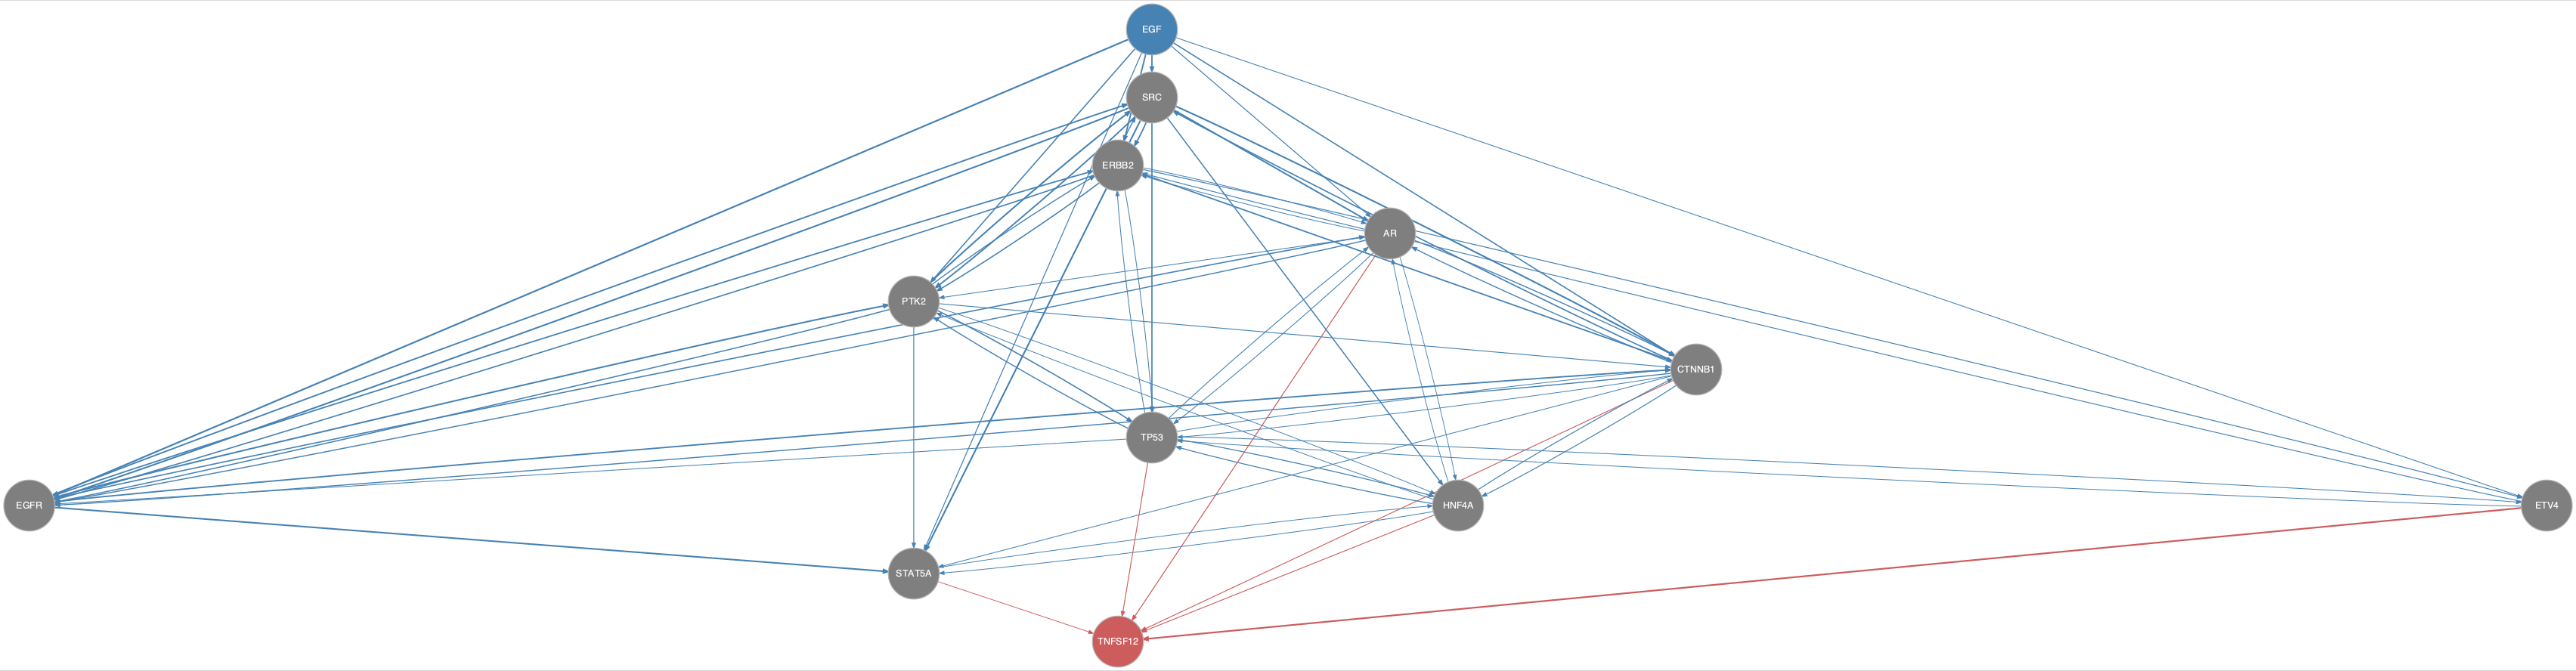

The file beside this chart, header and first rows:
from	to
AR	CTNNB1
AR	EGFR
AR	ERBB2
AR	HNF4A
AR	PTK2
AR	TP53
CTNNB1	AR
CTNNB1	EGFR
CTNNB1	HNF4A
CTNNB1	SRC
CTNNB1	STAT5A
CTNNB1	TP53
EGF	AR
EGF	CTNNB1
EGF	EGFR
EGF	ERBB2
EGF	ETV4
EGF	PTK2
EGF	SRC
EGF	STAT5A
EGF	TP53
EGFR	AR
EGFR	CTNNB1
EGFR	ERBB2
EGFR	PTK2
EGFR	SRC
EGFR	STAT5A
ERBB2	AR
ERBB2	CTNNB1
ERBB2	EGFR
ERBB2	ETV4
ERBB2	PTK2
ERBB2	SRC
ERBB2	STAT5A
ERBB2	TP53
ETV4	ERBB2
ETV4	TP53
HNF4A	AR
HNF4A	CTNNB1
HNF4A	PTK2
HNF4A	STAT5A
HNF4A	TP53
PTK2	CTNNB1
PTK2	EGFR
PTK2	ERBB2
PTK2	HNF4A
PTK2	SRC
PTK2	STAT5A
PTK2	TP53
SRC	AR
SRC	CTNNB1
SRC	EGFR
SRC	ERBB2
SRC	HNF4A
SRC	PTK2
SRC	STAT5A
SRC	TP53
STAT5A	HNF4A
TP53	AR
TP53	CTNNB1
... 11 more rows
